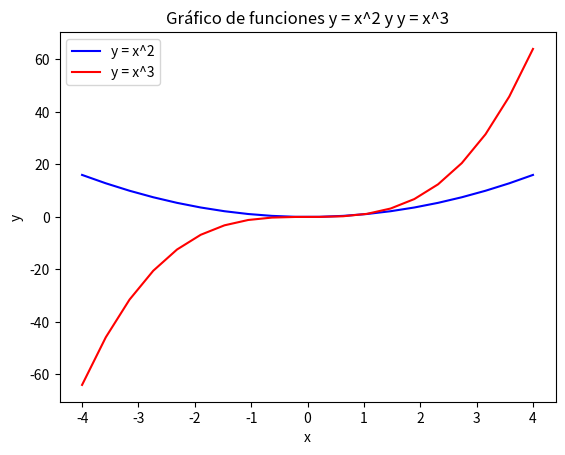

Recreate this plot in Python.
# Matplotlib [Python]
# Ejercicios de práctica

# [redacted]
# Version: 2.0

# IMPORTANTE: NO borrar los comentarios
# que aparecen en verde con el hashtag "#"

# Ejercicios de matplotlib
import numpy as np
import matplotlib.pyplot as plt

def multi_plot():
    # Dibujar múltiples líneas en un mismo gráfico
   
    #x = list(np.linspace(start=-4, stop=4, num=20))
    x = list(np.linspace(-4, 4, 20))
    
    fig = plt.figure()
    ax = fig.add_subplot()

    ax.plot(x, y1, color='green', marker='^', label='y1 = x**2')
    ax.plot(x, y2, color='red', marker='+', label='y2 = x**3')
    
    ax.set_facecolor('whitesmoke')
    ax.set_title("Dos funciones juntas")
    ax.set_ylabel("Y[amplitud]")
    ax.set_xlabel("X[rads]")
    ax.set_xlim([-12, 4*np.pi])  # Limito el eje "Y" entre 0 y 4*pi
    ax.set_ylim([-4, 4])       # Limito el eje "X" entre -4 y 4
    ax.legend()
      
    # Graficar la figura con los 2 axes
    plt.show()


if __name__ == '__main__':
    print("Bienvenidos a otra clase con Python")
    print("Line Plot")

    # NOTA: aproveche los ejemplos "multi_line_plot" de clase

    # Se desea graficar varias funciones en un mismmo gráfico (axe)

    # Las funciones que se desean implementar y graficar son:
    # y1 = x**2
    # y2 = x**3

    # Su implementación ya está disponible, es la siguiente:
    x = list(np.linspace(-4, 4, 20))

    y1 = []
    for i in x:
        y1.append(i**2)

    y2 = []
    for i in x:
        y2.append(i**3)

    # Alumno: Realizar un gráfico que representen las dos funciones
    # Para ello se debe llamar dos veces a "plot" con el mismo "ax"
    fig = plt.figure()
    ax = fig.add_subplot()
    # Se debe colocar en la leyenda la función que representa
    # cada función
    ax.plot(x, y1, label='y = x^2', color='blue')
    ax.plot(x, y2, label='y = x^3', color='red')
    # Cada función dibujarla con un color distinto
    # a su elección
    ax.legend()
    ax.set_title('Gráfico de funciones y = x^2 y y = x^3')
    ax.set_xlabel('x')
    ax.set_ylabel('y')
    # Crear acá su gráfico 
    plt.show()
    #multi_plot()  

    print("terminamos")
